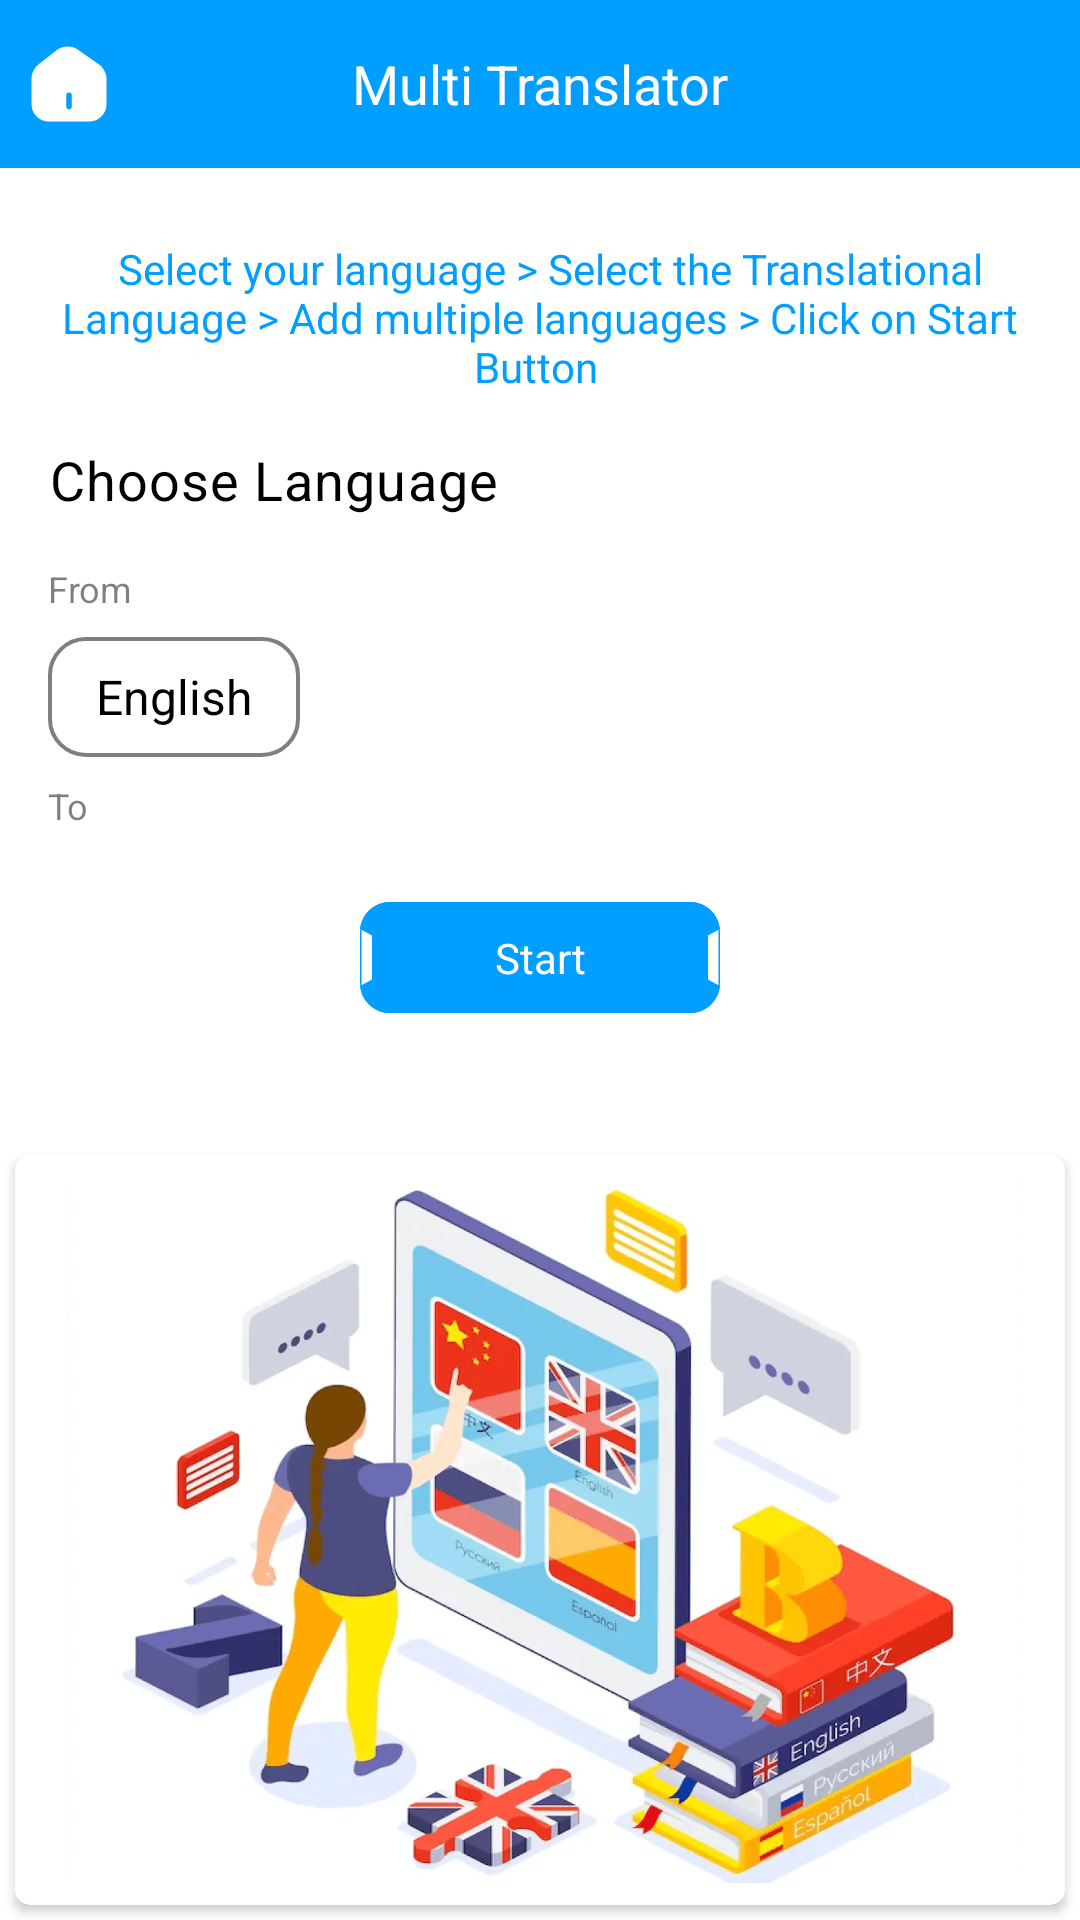

Here is an Android app screen rendered from its layout file. Give the layout XML and the strings, colors and styles it references.
<!-- AndroidManifest.xml: application theme Theme.AllLanguageTranslator -->
<!-- res/layout/fragment_multi.xml -->
<?xml version="1.0" encoding="utf-8"?>
<layout xmlns:android="http://schemas.android.com/apk/res/android"
    xmlns:app="http://schemas.android.com/apk/res-auto"
    xmlns:tools="http://schemas.android.com/tools">

    <FrameLayout
        android:layout_width="match_parent"
        android:layout_height="match_parent"
        tools:context=".ui.multi.MultiFragment">

        <LinearLayout
            android:layout_width="match_parent"
            android:layout_height="match_parent"
            android:background="@color/white"
            android:orientation="vertical">

            <LinearLayout
                android:layout_width="match_parent"
                android:layout_height="?actionBarSize"
                android:background="@color/primary"
                android:gravity="center"
                android:orientation="horizontal"
                android:paddingHorizontal="8dp">

                <ImageView
                    android:id="@+id/btn_back"
                    android:layout_width="wrap_content"
                    android:layout_height="wrap_content"
                    android:src="@drawable/ic_home" />

                <TextView
                    android:layout_width="0dp"
                    android:layout_height="wrap_content"
                    android:layout_marginHorizontal="8dp"
                    android:layout_weight="1"
                    android:gravity="center"
                    android:text="@string/multi_translator"
                    android:textColor="@color/white"
                    android:textSize="18sp" />

                <ImageView
                    android:id="@+id/btn_settings"
                    android:layout_width="30dp"
                    android:layout_height="30dp"
                    android:src="@drawable/baseline_settings_24" />

            </LinearLayout>

            

            <androidx.core.widget.NestedScrollView
                android:layout_width="match_parent"
                android:layout_height="0dp"
                android:layout_weight="1"
                android:fillViewport="true"
                android:scrollbars="none">

                <LinearLayout
                    android:layout_width="match_parent"
                    android:layout_height="match_parent"
                    android:descendantFocusability="afterDescendants"
                    android:orientation="vertical">

                    <LinearLayout
                        android:id="@+id/layout1"
                        android:layout_width="match_parent"
                        android:layout_height="0dp"
                        android:layout_marginTop="8dp"
                        android:layout_weight="1"
                        android:orientation="vertical">

                        <TextView
                            android:layout_width="match_parent"
                            android:layout_height="wrap_content"
                            android:layout_margin="16dp"
                            android:gravity="center"
                            android:text="  Select your language > Select the Translational Language > Add multiple languages > Click on Start Button "
                            android:textColor="@color/primary"
                            android:textSize="14sp" />

                        <TextView
                            android:layout_width="wrap_content"
                            android:layout_height="wrap_content"
                            android:layout_marginHorizontal="16dp"
                            android:gravity="center"
                            android:letterSpacing="0.02"
                            android:text="@string/choose_language"
                            android:textColor="@color/black"
                            android:textSize="18sp" />

                        <LinearLayout
                            android:layout_width="match_parent"
                            android:layout_height="wrap_content"
                            android:layout_margin="16dp"
                            android:orientation="vertical">

                            <LinearLayout
                                android:layout_width="match_parent"
                                android:layout_height="wrap_content"
                                android:layout_weight="1"
                                android:orientation="vertical">

                                <TextView
                                    android:layout_width="wrap_content"
                                    android:layout_height="wrap_content"
                                    android:text="From"
                                    android:textColor="@color/black_5"
                                    android:textSize="12sp" />

                                <TextView
                                    android:id="@+id/btn_input"
                                    android:layout_width="wrap_content"
                                    android:layout_height="40dp"
                                    android:layout_marginVertical="8dp"
                                    android:background="@drawable/rect_round_stroke_12"
                                    android:drawablePadding="8dp"
                                    android:ellipsize="end"
                                    android:gravity="center"
                                    android:paddingHorizontal="16dp"
                                    android:singleLine="true"
                                    android:text="English"
                                    android:textColor="@color/black"
                                    android:textSize="16sp"
                                    app:drawableEndCompat="@drawable/baseline_keyboard_arrow_down_24"
                                    app:drawableTint="@color/black_5" />

                            </LinearLayout>

                            <LinearLayout
                                android:layout_width="match_parent"
                                android:layout_height="wrap_content"
                                android:layout_weight="1"
                                android:orientation="vertical">

                                <TextView
                                    android:layout_width="wrap_content"
                                    android:layout_height="wrap_content"
                                    android:text="To"
                                    android:textColor="@color/black_5"
                                    android:textSize="12sp" />

                                <androidx.recyclerview.widget.RecyclerView
                                    android:id="@+id/lang_recyclerView"
                                    android:layout_width="match_parent"
                                    android:layout_height="wrap_content"
                                    android:orientation="horizontal"
                                    app:layoutManager="androidx.recyclerview.widget.LinearLayoutManager"
                                    tools:listitem="@layout/view_lang_list" />

                            </LinearLayout>

                        </LinearLayout>

                        <TextView
                            android:id="@+id/btn_start"
                            android:layout_width="wrap_content"
                            android:layout_height="wrap_content"
                            android:layout_gravity="center"
                            android:layout_margin="8dp"
                            android:background="@drawable/btn_background_enabled"
                            android:gravity="center"
                            android:text="Start"
                            android:textColor="@color/white"
                            android:textSize="14sp" />

                    </LinearLayout>

                    <androidx.cardview.widget.CardView
                        android:layout_width="match_parent"
                        android:layout_height="wrap_content"
                        android:layout_margin="5dp"
                        android:layout_marginBottom="8dp"
                        app:cardCornerRadius="5dp"
                        app:cardElevation="2dp">

                        <LinearLayout
                            android:id="@+id/adsView"
                            android:layout_width="match_parent"
                            android:layout_height="250dp"
                            android:orientation="vertical" >
                            <ImageView
                                android:layout_width="match_parent"
                                android:layout_height="match_parent"
                                android:src="@drawable/img_multi_ads"
                                android:scaleType="centerInside"/>
                        </LinearLayout>

                    </androidx.cardview.widget.CardView>


                </LinearLayout>

            </androidx.core.widget.NestedScrollView>

        </LinearLayout>


    </FrameLayout>
</layout>
<!-- res/layout/view_lang_list.xml (included above) -->
<?xml version="1.0" encoding="utf-8"?>
<LinearLayout xmlns:android="http://schemas.android.com/apk/res/android"
    android:layout_width="wrap_content"
    android:layout_height="wrap_content"
    android:orientation="horizontal"
    android:gravity="center"
    android:background="@android:color/transparent"
    android:layout_margin="8dp">


    <LinearLayout
        android:id="@+id/layout1"
        android:layout_width="wrap_content"
        android:layout_height="wrap_content"
        android:orientation="horizontal"
        android:background="@drawable/rect_round_stroke_12"
        >
        <TextView
            android:id="@+id/tv_lang"
            android:layout_width="wrap_content"
            android:layout_height="match_parent"
            android:layout_marginHorizontal="12dp"
            android:gravity="center"
            android:text="Hindi"
            android:textColor="@color/black"
            android:textSize="16sp"
            android:singleLine="true"
            android:ellipsize="end"

            />

        <ImageView
            android:id="@+id/btn_remove"
            android:layout_width="wrap_content"
            android:layout_height="wrap_content"
            android:padding="8dp"
            android:src="@drawable/ic_close"
            />
    </LinearLayout>

    <ImageView
        android:id="@+id/btn_add"
        android:visibility="gone"
        android:layout_width="wrap_content"
        android:layout_height="wrap_content"
        android:layout_marginHorizontal="16dp"
        android:src="@drawable/baseline_add_circle_24"
        />


</LinearLayout>
<!-- resources referenced by this layout -->
<resources>
  <color name="black">#FF000000</color>
  <color name="black_5">#80000000</color>
  <color name="primary">#009EFF</color>
  <color name="white">#FFFFFFFF</color>
  <!-- drawable baseline_add_circle_24 (drawable) -->
  <vector xmlns:android="http://schemas.android.com/apk/res/android"
      android:width="24dp"
      android:height="24dp"
      android:viewportWidth="24"
      android:viewportHeight="24">
      <path
          android:fillColor="@color/primary"
          android:pathData="M12,2C6.48,2 2,6.48 2,12s4.48,10 10,10 10,-4.48 10,-10S17.52,2 12,2zM17,13h-4v4h-2v-4L7,13v-2h4L11,7h2v4h4v2z" />
  </vector>
  <!-- drawable btn_background_enabled (drawable) -->
  <vector xmlns:android="http://schemas.android.com/apk/res/android"
      android:width="120dp"
      android:height="37dp"
      android:viewportWidth="120"
      android:viewportHeight="37">
    <path
        android:pathData="M10,0.25L110,0.25A9.75,9.75 0,0 1,119.75 10L119.75,27A9.75,9.75 0,0 1,110 36.75L10,36.75A9.75,9.75 0,0 1,0.25 27L0.25,10A9.75,9.75 0,0 1,10 0.25z"
        android:strokeWidth="0.5"
        android:fillColor="#ffffff"
        android:strokeColor="#009EFF"/>
    <path
        android:pathData="M0.05,9.03C0.54,3.96 4.81,0 10,0H110C115.19,0 119.46,3.96 119.95,9.03L116,11.19V25.81L119.95,27.97C119.46,33.04 115.19,37 110,37H10C4.81,37 0.54,33.04 0.05,27.97L4,25.81V11.19L0.05,9.03ZM120,27.02C120,27.01 120,27.01 120,27V10C120,9.99 120,9.99 120,9.98V27.02Z"
        android:fillColor="#009EFF"
        android:fillType="evenOdd"/>
  </vector>
  <!-- drawable ic_home (drawable) -->
  <vector xmlns:android="http://schemas.android.com/apk/res/android"
      android:width="30dp"
      android:height="30dp"
      android:viewportWidth="30"
      android:viewportHeight="30">
    <path
        android:pathData="M25.05,8.528L17.85,3.49C15.887,2.115 12.875,2.19 10.988,3.653L4.725,8.54C3.475,9.515 2.488,11.515 2.488,13.09V21.715C2.488,24.903 5.075,27.503 8.263,27.503H21.737C24.925,27.503 27.513,24.915 27.513,21.728V13.252C27.513,11.565 26.425,9.49 25.05,8.528ZM15.938,22.503C15.938,23.015 15.512,23.44 15,23.44C14.488,23.44 14.063,23.015 14.063,22.503V18.753C14.063,18.24 14.488,17.815 15,17.815C15.512,17.815 15.938,18.24 15.938,18.753V22.503Z"
        android:fillColor="#ffffff"/>
  </vector>
  <!-- drawable rect_round_stroke_12 (drawable) -->
  <?xml version="1.0" encoding="utf-8"?>
  <shape android:shape="rectangle" xmlns:android="http://schemas.android.com/apk/res/android">
  
      <solid android:color="@color/transparent"/>
      <stroke android:color="@color/black_5" android:width="1.2dp"/>
      <corners android:radius="12dp"/>
  
  </shape>
  <string name="choose_language">Choose Language</string>
  <string name="multi_translator">Multi Translator</string>
  <style name="Theme.AllLanguageTranslator" parent="Theme.MaterialComponents.Light.NoActionBar">
          
          <item name="colorPrimary">@color/purple_500</item>
          <item name="colorPrimaryVariant">@color/purple_700</item>
          <item name="colorOnPrimary">@color/white</item>
          
          <item name="colorSecondary">@color/teal_200</item>
          <item name="colorSecondaryVariant">@color/teal_700</item>
          <item name="colorOnSecondary">@color/black</item>
          
          <item name="android:statusBarColor">?attr/colorPrimaryVariant</item>
          
      </style>
  <color name="transparent">#00FFFFFF</color>
  <color name="purple_500">#009EFF</color>
  <color name="purple_700">#009EFF</color>
  <color name="teal_200">#FF03DAC5</color>
  <color name="teal_700">#FF018786</color>
</resources>
